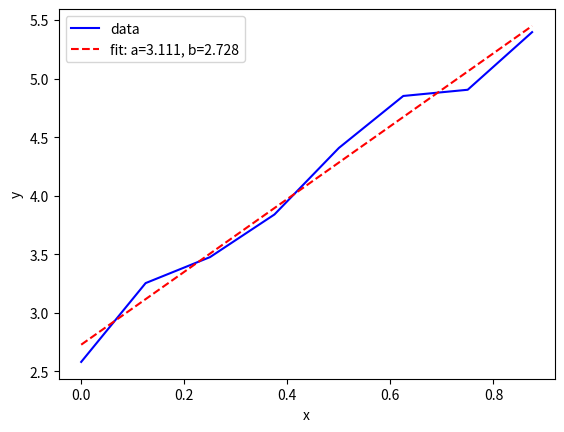

The script that saved this image:
import numpy as np
import matplotlib.pyplot as plt
from scipy.optimize import curve_fit

xdata = np.array([0, 0.125, 0.250, 0.375, 0.500, 0.625, 0.750, 0.875])
ydata = np.array([2.581, 3.254, 3.476, 3.840, 4.408, 4.852, 4.905, 5.397])



def func(x, a, b):
    return a*x+b

plt.plot(xdata, ydata, 'b', label='data')

popt, pcov = curve_fit(func, xdata, ydata)
popt_sigma, pcov = curve_fit(func, xdata, ydata, sigma=np.zeros(8)+0.1, absolute_sigma=True)

plt.plot(xdata, func(xdata, *popt), 'r--',
         label='fit: a=%5.3f, b=%5.3f' % tuple(popt))

print(f'Beste a={popt_sigma[0]}+/-{pcov[0,0]**0.5}')
print(f'Beste b={popt_sigma[1]}+/-{pcov[1,1]**0.5}')

plt.xlabel('x')
plt.ylabel('y')
plt.legend()
plt.show()
